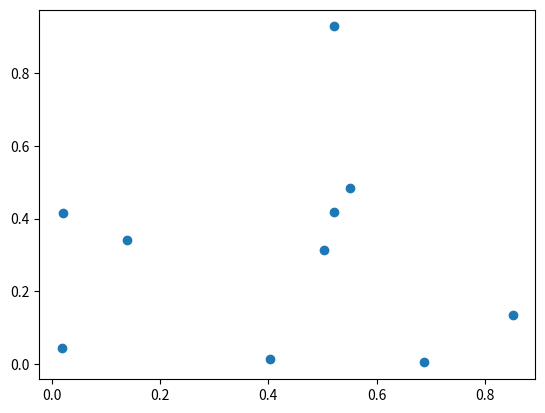

This figure's Python source:
import matplotlib.pyplot as t
import numpy as np

x = [np.random.uniform(),np.random.uniform(),np.random.uniform(),np.random.uniform(),np.random.uniform(),np.random.uniform(),np.random.uniform(),np.random.uniform(),np.random.uniform(),np.random.uniform()]
y = [np.random.uniform(),np.random.uniform(),np.random.uniform(),np.random.uniform(),np.random.uniform(),np.random.uniform(),np.random.uniform(),np.random.uniform(),np.random.uniform(),np.random.uniform()]
t.scatter(x,y)
t.show()
